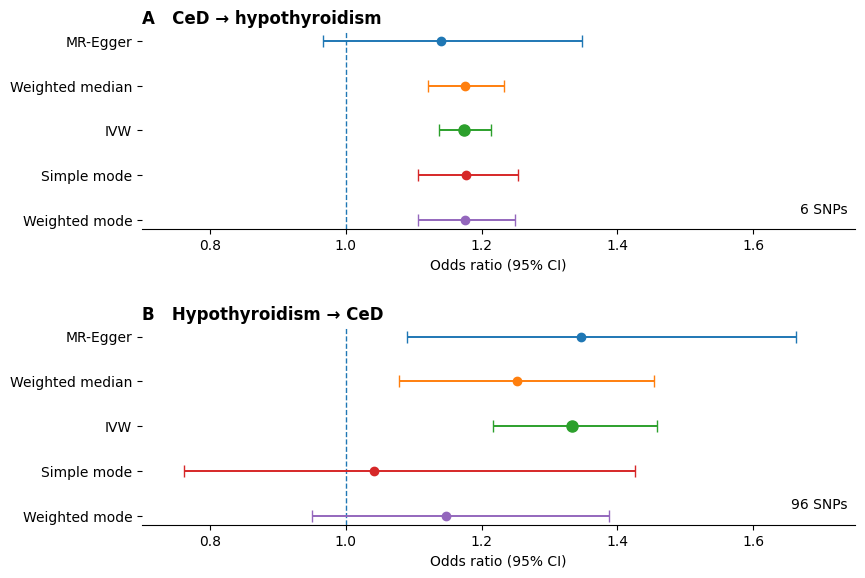

This figure's Python source:
import matplotlib.pyplot as plt
import numpy as np

F=[
("MR-Egger",1.1406,.9657,1.3472),
("Weighted median",1.1756,1.1209,1.2330),
("IVW",1.1745,1.1369,1.2134),
("Simple mode",1.1770,1.1056,1.2529),
("Weighted mode",1.1759,1.1069,1.2492)]

R=[
("MR-Egger",1.3465,1.0899,1.6634),
("Weighted median",1.2523,1.0790,1.4534),
("IVW",1.3324,1.2173,1.4584),
("Simple mode",1.0418,.7610,1.4262),
("Weighted mode",1.1481,.9501,1.3873)]

plt.rcParams["font.family"]="Tinos"
fig=plt.figure(figsize=(9.2,6.4))
gs=fig.add_gridspec(2,1,hspace=.50)

for idx,(data,title,n) in enumerate([
    (F,"A   CeD → hypothyroidism",6),
    (R,"B   Hypothyroidism → CeD",96)
]):
    ax=fig.add_subplot(gs[idx,0])
    y=np.arange(5)[::-1]
    ax.axvline(1,ls="--",lw=1)
    for yy,(m,e,l,h) in zip(y,data):
        ax.errorbar(e,yy,xerr=[[e-l],[h-e]],fmt="o",
                    ms=8 if m=="IVW" else 6,capsize=4,lw=1.4)
    ax.set_yticks(y)
    ax.set_yticklabels([d[0] for d in data])
    ax.set_xlim(.7,1.75)
    ax.set_xlabel("Odds ratio (95% CI)")
    ax.set_title(title,loc="left",fontweight="bold")
    ax.text(.99,.08,f"{n} SNPs",transform=ax.transAxes,ha="right")
    for s in ["top","right","left"]:
        ax.spines[s].set_visible(False)

fig.tight_layout()
fig.savefig("Figure5_MR.png",dpi=600,bbox_inches="tight")
fig.savefig("Figure5_MR.pdf",bbox_inches="tight")
fig.savefig("Figure5_MR.svg",bbox_inches="tight")
